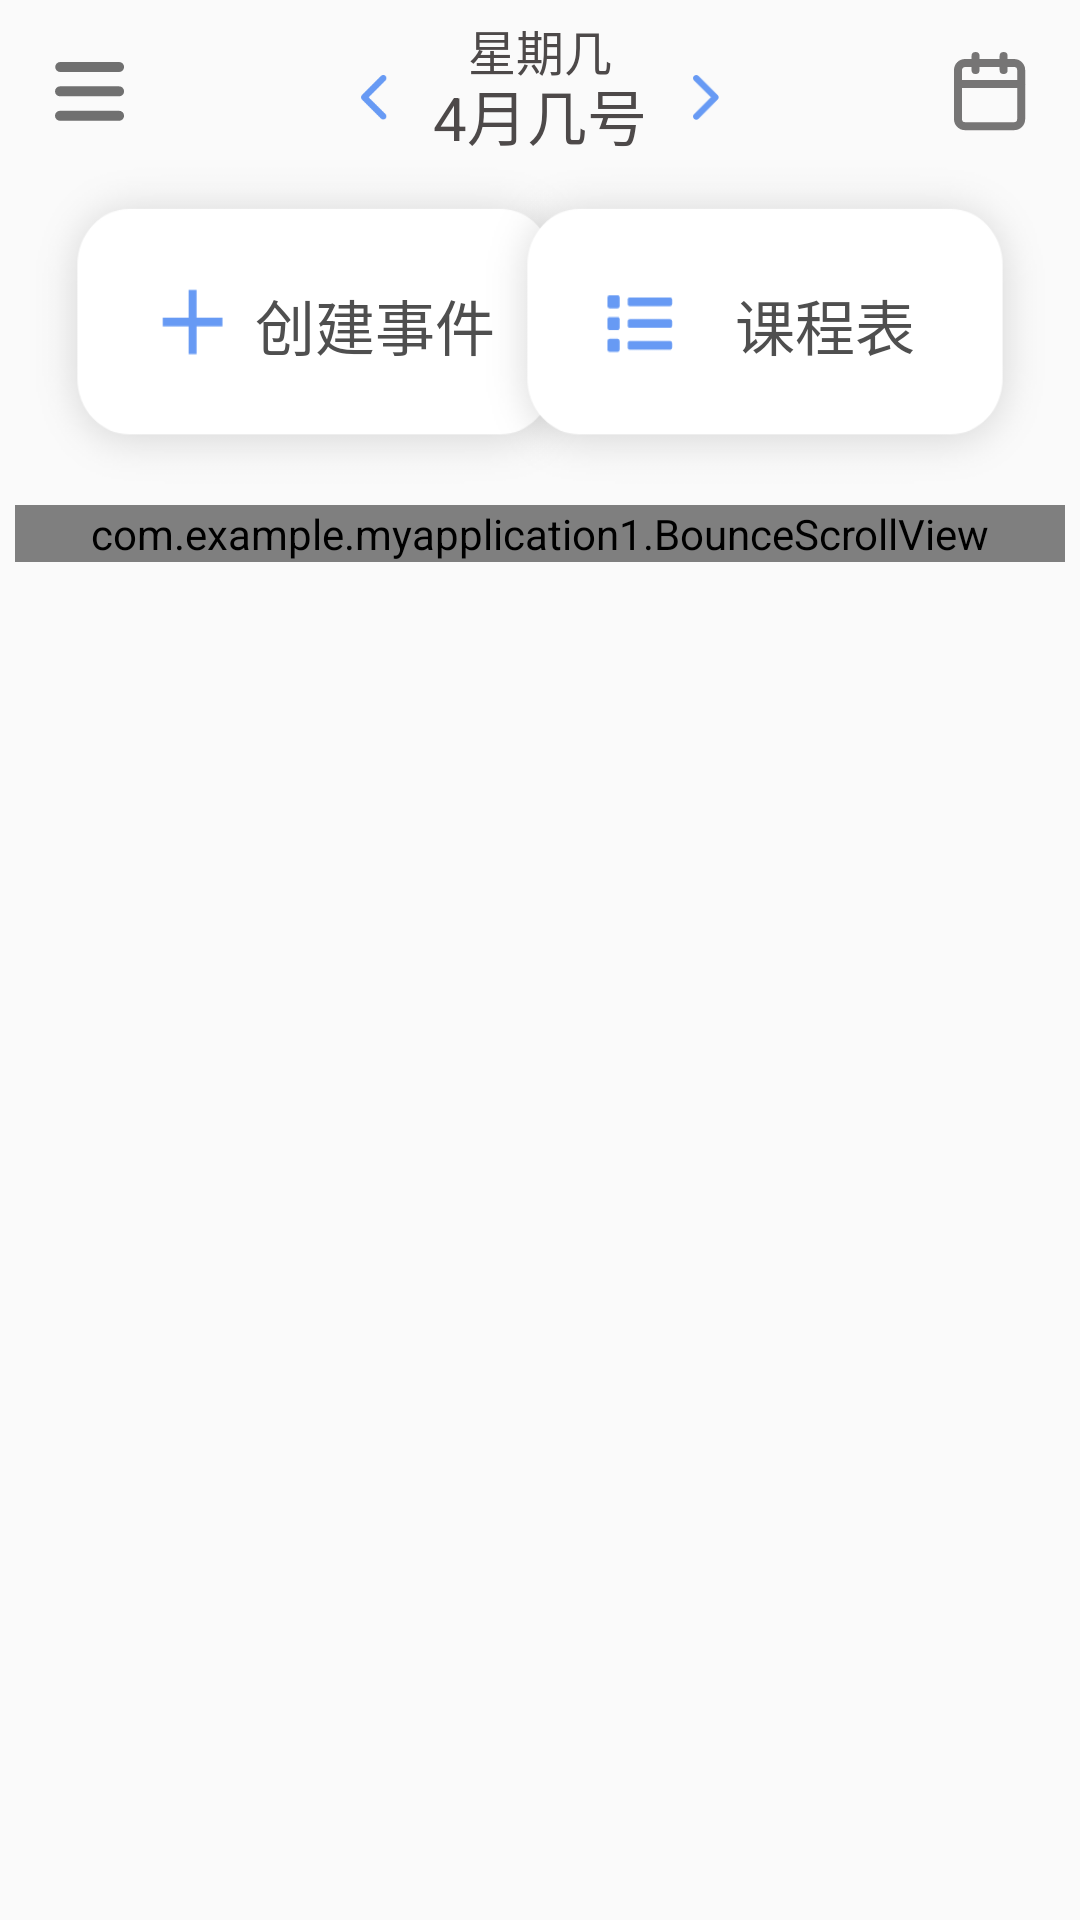

Produce the Android XML layout that renders to this screen, including the resource entries it uses.
<!-- AndroidManifest.xml: application theme AppTheme -->
<!-- res/layout/activity_main.xml -->
<?xml version="1.0" encoding="utf-8"?>
<RelativeLayout xmlns:android="http://schemas.android.com/apk/res/android"
    xmlns:app="http://schemas.android.com/apk/res-auto"
    android:layout_width="match_parent"
    android:layout_height="match_parent"

    android:padding="5dp">

    <ImageButton
        android:id="@+id/more"
        android:layout_width="50dp"
        android:layout_height="51dp"
        android:layout_marginTop="0dp"
        android:background="@null"
        app:srcCompat="@drawable/more" />
    <ImageButton
        android:id="@+id/checkin"
        android:layout_width="50dp"
        android:layout_height="51dp"
        android:layout_alignParentRight="true"
        android:layout_marginTop="0dp"
        android:background="@null"
        app:srcCompat="@drawable/calendar" />

    <TextView
        android:id="@+id/dateOfWeek"
        android:layout_width="wrap_content"
        android:layout_height="wrap_content"
        android:layout_centerHorizontal="true"
        android:layout_marginTop="0dp"
        android:text="星期几"
        android:textSize="16sp"
        android:textColor="@color/brown"/>

    <ImageButton
        android:id="@+id/lastday_button"
        android:layout_width="10dp"
        android:layout_height="15dp"
        android:layout_alignLeft="@id/Date"
        android:layout_marginLeft="-25dp"
        android:layout_marginTop="20dp"
        android:background="@null"
        android:scaleType="fitCenter"

        app:srcCompat="@drawable/lastday_button" />

    <ImageButton
        android:id="@+id/nextday_button"
        android:layout_width="10dp"
        android:layout_height="15dp"

        android:layout_alignRight="@id/Date"
        android:layout_marginTop="20dp"
        android:layout_marginRight="-25dp"
        android:background="@null"
        android:scaleType="fitCenter"

        app:srcCompat="@drawable/create_event_forwardbutton" />

    <TextView
        android:id="@+id/Date"
        android:layout_width="wrap_content"
        android:layout_height="wrap_content"
        android:layout_centerHorizontal="true"
        android:layout_below="@id/dateOfWeek"
        android:layout_marginTop="-5dp"
        android:text="4月几号"
        android:textSize="20sp"
        android:textColor="@color/brown"/>





    <Button
        android:id="@+id/button1"
        android:layout_width="200dp"
        android:layout_below="@id/dateOfWeek"
        android:layout_height="120dp"
        android:layout_marginTop="20dp"
        android:background="@drawable/press_button"
        android:paddingLeft="40dp"
        android:text="创建事件"

        android:textColor="#4F4F4F"
        android:textSize="20sp" />

    <Button
        android:id="@+id/button2"
        android:layout_width="200dp"
        android:layout_height="120dp"
        android:layout_below="@id/dateOfWeek"
        android:layout_alignParentRight="true"
        android:layout_alignBottom="@id/button1"

        android:layout_marginTop="20dp"
        android:background="@drawable/button2"
        android:paddingLeft="40dp"
        android:text="课程表"
        android:textColor="#4F4F4F"
        android:textSize="20sp" />

    <com.example.myapplication1.BounceScrollView
        android:id="@+id/scrollview1"
        android:layout_width="match_parent"
        android:layout_height="wrap_content"
        android:layout_below="@id/button1"
        android:fillViewport="true"
        android:scrollbars="none"
        android:overScrollMode="never">

        <RelativeLayout
            android:layout_width="match_parent"
            android:layout_height="wrap_content">

            <TextView
                android:id="@+id/great"
                android:layout_width="match_parent"
                android:layout_height="wrap_content"
                android:layout_marginLeft="25dp"
                android:layout_marginTop="0dp"
                android:text="早上好!"
                android:textColor="#4F4F4F"
                android:textSize="30sp" />

            <TextView
                android:id="@+id/great2"
                android:layout_width="match_parent"
                android:layout_height="wrap_content"
                android:layout_marginLeft="25dp"
                android:layout_marginTop="1dp"
                android:layout_below="@id/great"
                android:text="又是元气满满的一天"
                android:textSize="18sp" />

            <ImageView
                android:id="@+id/imageView6"
                android:layout_width="170dp"
                android:layout_height="100dp"
                android:layout_marginTop="-10dp"

                android:layout_alignParentRight="true"
                android:layout_marginRight="20dp"
                app:srcCompat="@drawable/paint1" />
            <TextView
                android:id="@+id/tv"
                android:layout_width="wrap_content"
                android:layout_height="wrap_content"
                android:text="今日待办"
                android:textSize="25sp"
                android:layout_below="@id/great2"
                android:layout_marginTop="25dp"
                android:layout_marginLeft="25dp"
                android:textColor="@color/textcolordark"/>

            <androidx.cardview.widget.CardView
                android:id="@+id/cardview1"
                android:layout_marginTop="15dp"
                android:layout_below="@id/tv"
                android:padding="5dp"
                android:layout_marginLeft="15dp"
                android:layout_width="350dp"
                android:layout_height="wrap_content"
                app:cardBackgroundColor="#fff"
                app:cardElevation="12dp"
                app:cardCornerRadius="20dp">

                <com.example.myapplication1.NoScrollListView
                    android:id="@+id/lv"
                    android:layout_below="@id/great2"
                    android:layout_width="wrap_content"
                    android:layout_height="wrap_content"

                    android:divider="@drawable/divider"
                    android:dividerHeight="0.3dp"
                    android:fadingEdge="none"
                    android:listSelector="@android:color/transparent"
                    android:cacheColorHint="@android:color/transparent"
                    android:overScrollMode="never"
                    android:scrollbars="none" >


                </com.example.myapplication1.NoScrollListView>
            </androidx.cardview.widget.CardView>

            <TextView
                android:layout_width="match_parent"
                android:layout_below="@id/cardview1"
                android:layout_height="50dp"
                android:text=" " />

        </RelativeLayout>
    </com.example.myapplication1.BounceScrollView>


</RelativeLayout>
<!-- resources referenced by this layout -->
<resources>
  <color name="brown">#4D4949</color>
  <color name="textcolordark">#4F4F4F</color>
  <!-- drawable button2: png bitmap (drawable-xxhdpi, 14115 bytes) -->
  <!-- drawable calendar: png bitmap (drawable-xxhdpi, 1138 bytes) -->
  <!-- drawable create_event_forwardbutton: png bitmap (drawable-xxhdpi, 725 bytes) -->
  <!-- drawable divider (drawable) -->
  <?xml version="1.0" encoding="utf-8"?>
  <layer-list xmlns:android="http://schemas.android.com/apk/res/android">
  <item
      android:left="30dp"
      android:right="30dp">
      <shape android:shape="rectangle">
          <solid android:color="#F6F1F1"/>
      </shape>
  </item>
  </layer-list>
  <!-- drawable lastday_button: png bitmap (drawable-xxhdpi, 921 bytes) -->
  <!-- drawable more: png bitmap (drawable-xxhdpi, 639 bytes) -->
  <!-- drawable paint1: png bitmap (drawable-xxhdpi, 12792 bytes) -->
  <!-- drawable press_button (drawable) -->
  <?xml version="1.0" encoding="utf-8"?>
  <selector xmlns:android="http://schemas.android.com/apk/res/android">
  
      <item android:state_pressed="false" android:drawable="@drawable/button1"/>
      <item android:state_pressed="true" android:drawable="@drawable/button1_pressed" />
  </selector>
  <style name="AppTheme" parent="Theme.AppCompat.Light.NoActionBar">
          
  
          <item name="colorPrimary">@color/colorPrimary</item>
          <item name="colorPrimaryDark">@color/colorPrimaryDark</item>
          <item name="colorAccent">@color/colorAccent</item>
          <item name="android:windowLightStatusBar">true</item>
      </style>
  <!-- drawable button1: png bitmap (drawable-xxhdpi, 13783 bytes) -->
  <!-- drawable button1_pressed: png bitmap (drawable-xxhdpi, 13782 bytes) -->
  <color name="colorPrimary">#000000</color>
  <color name="colorPrimaryDark">#FAFAFA</color>
  <color name="colorAccent">#D81B60</color>
</resources>
